Photos from the image-classification dataset "assets" in the GitHub repository DejaArrow/HONC_v1.1_Convo. Its 2 classes are: no stitch, stitch.

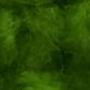
Label: no stitch

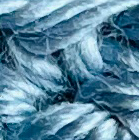
Label: no stitch

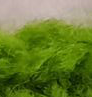
Label: stitch

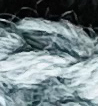
Label: stitch

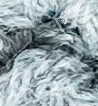
Label: no stitch

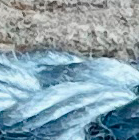
Label: stitch
